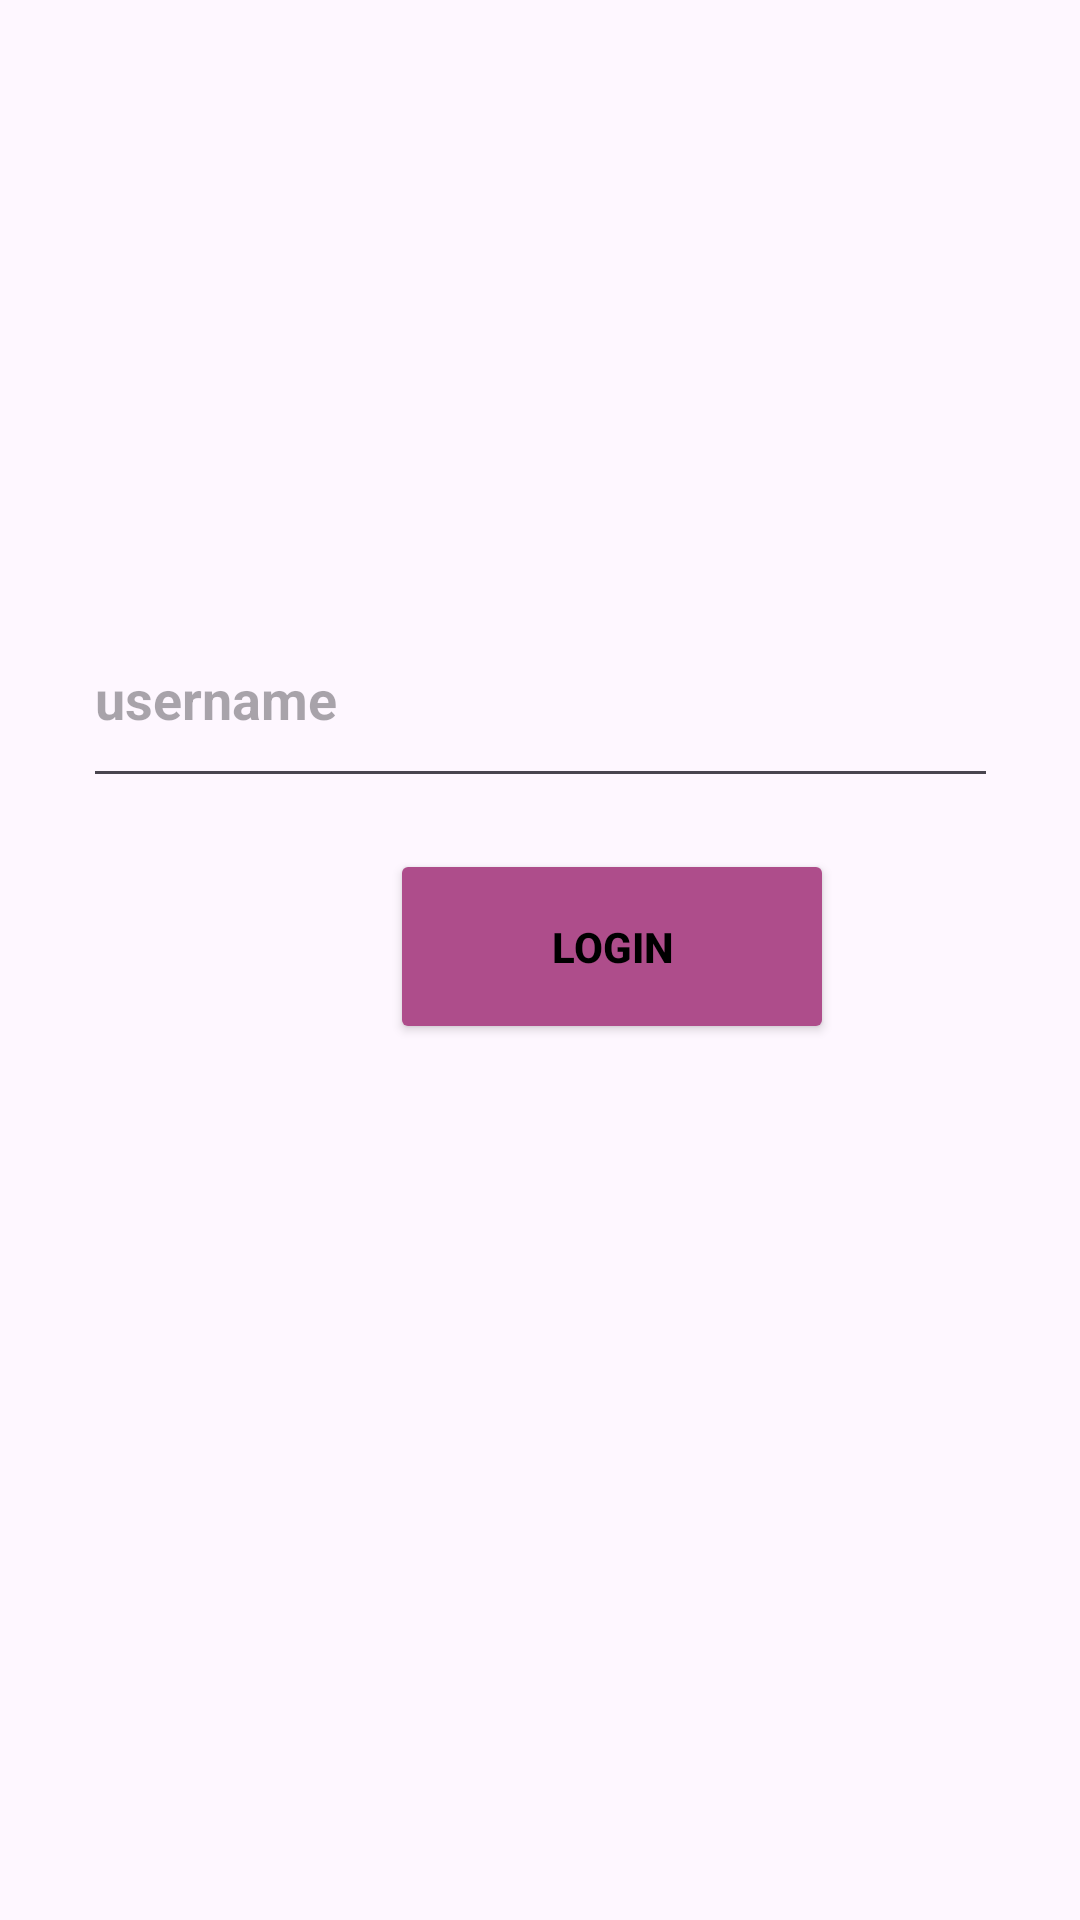

This screen was rendered from an Android layout file. Write that file and the resources it references.
<!-- AndroidManifest.xml: application theme Theme.S3KB -->
<!-- res/layout/activity_login.xml -->
<?xml version="1.0" encoding="utf-8"?>
<androidx.constraintlayout.widget.ConstraintLayout xmlns:android="http://schemas.android.com/apk/res/android"
    xmlns:app="http://schemas.android.com/apk/res-auto"
    xmlns:tools="http://schemas.android.com/tools"
    android:layout_width="match_parent"
    android:layout_height="match_parent"
    tools:context=".LoginActivity">

    <EditText
        android:id="@+id/username"
        android:layout_width="305dp"
        android:layout_height="69dp"
        android:layout_marginStart="87dp"
        android:layout_marginTop="146dp"
        android:layout_marginEnd="87dp"
        android:ems="10"
        android:hint="username"
        android:inputType="text"
        android:textStyle="bold"
        app:layout_constraintBottom_toTopOf="@+id/login"
        app:layout_constraintEnd_toEndOf="parent"
        app:layout_constraintStart_toStartOf="parent"
        app:layout_constraintTop_toTopOf="parent"
        app:layout_constraintVertical_bias="0.75" />

    <Button
        android:id="@+id/login"
        android:layout_width="148dp"
        android:layout_height="65dp"
        android:layout_marginStart="130dp"
        android:layout_marginTop="50dp"
        android:layout_marginEnd="136dp"
        android:layout_marginBottom="100dp"
        android:onClick="login"
        android:text="login"
        android:backgroundTint="#AE4D8B"
        android:textStyle="bold"
        android:textColor="@android:color/black"
        app:layout_constraintBottom_toBottomOf="parent"
        app:layout_constraintEnd_toEndOf="parent"
        app:layout_constraintHorizontal_bias="0.0"
        app:layout_constraintStart_toStartOf="parent"
        app:layout_constraintTop_toTopOf="parent"
        app:layout_constraintVertical_bias="0.548"
        app:strokeColor="#03A9F4" />

</androidx.constraintlayout.widget.ConstraintLayout>
<!-- resources referenced by this layout -->
<resources>
  <style name="Theme.S3KB" parent="Base.Theme.S3KB" />
  <style name="Base.Theme.S3KB" parent="Theme.Material3.DayNight.NoActionBar">
          
          
      </style>
</resources>
